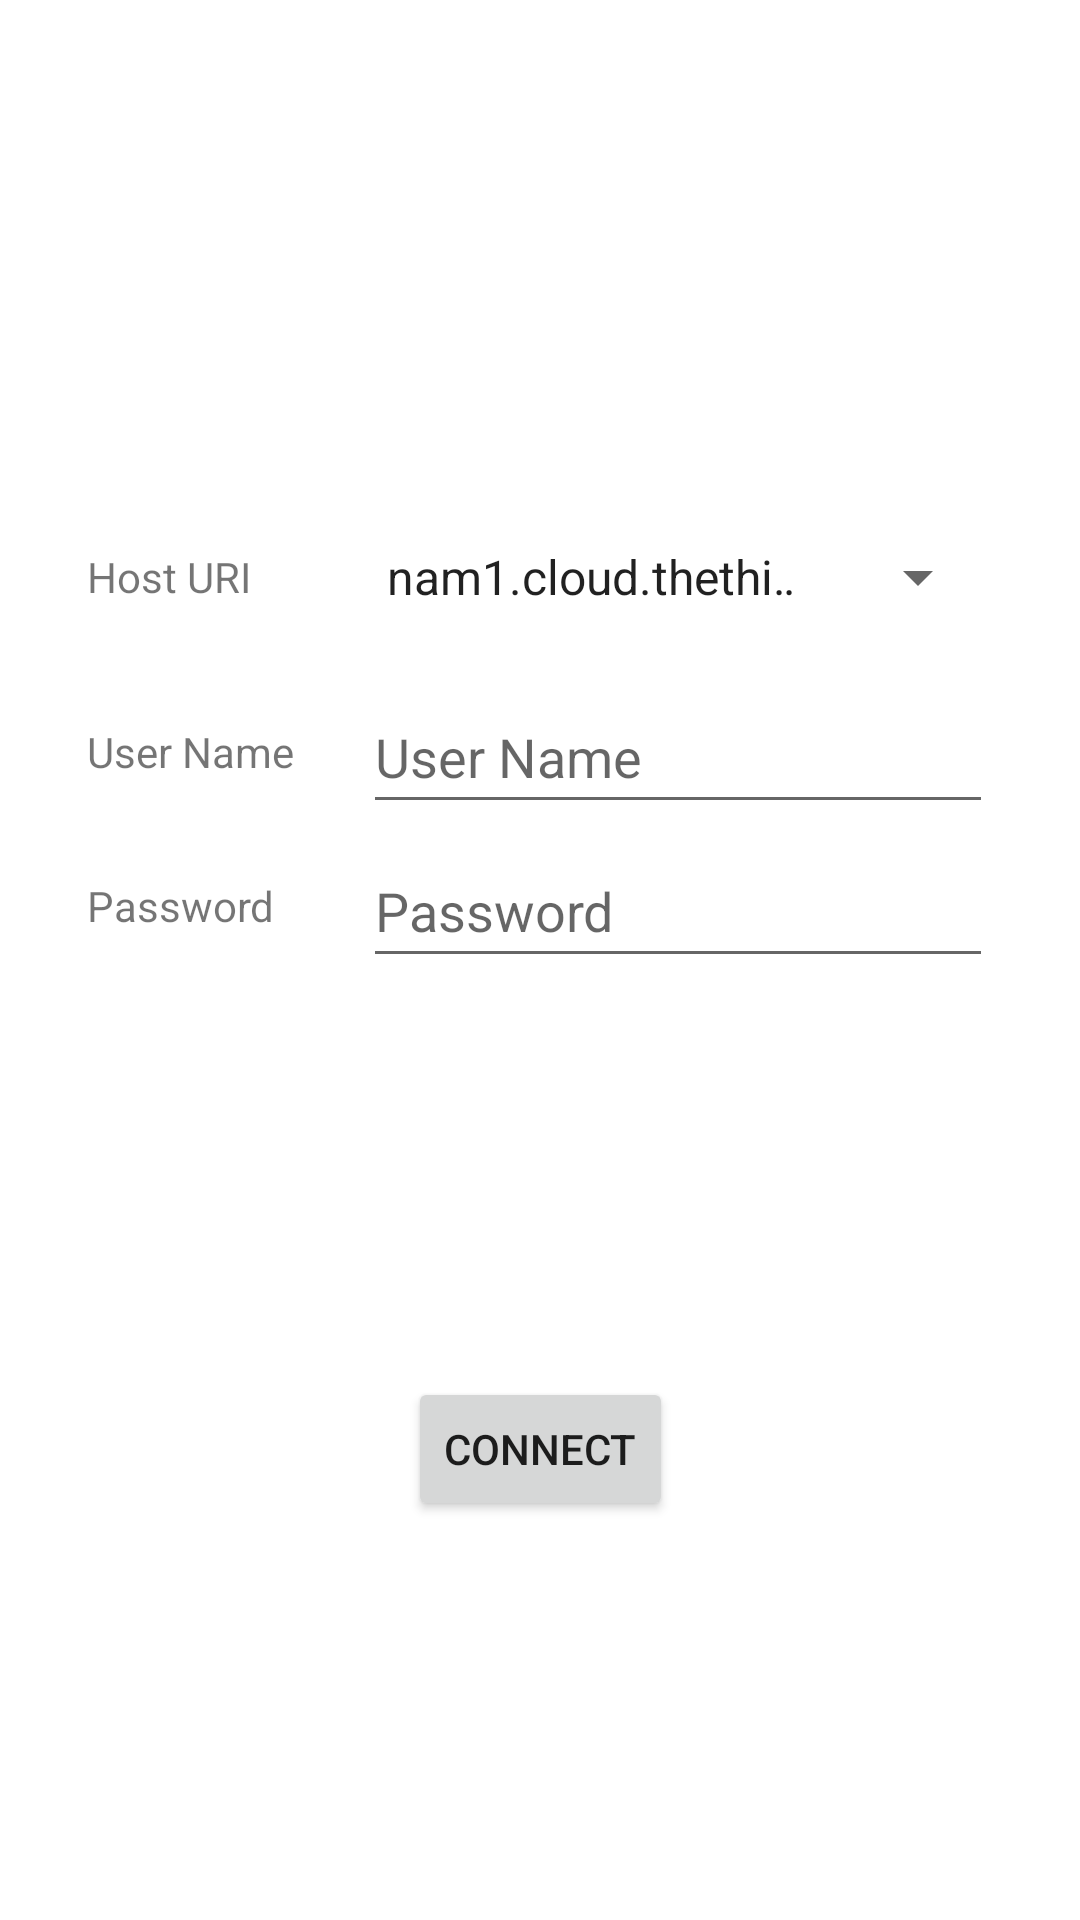

The Android layout XML behind this screen, and the referenced resources:
<!-- AndroidManifest.xml: application theme Theme.MQTTDemo -->
<!-- res/layout/activity_connection.xml -->
<?xml version="1.0" encoding="utf-8"?>
<layout xmlns:android="http://schemas.android.com/apk/res/android"
    xmlns:app="http://schemas.android.com/apk/res-auto"
    xmlns:tools="http://schemas.android.com/tools">

    <data />

    <androidx.constraintlayout.widget.ConstraintLayout
        android:layout_width="match_parent"
        android:layout_height="match_parent"
        tools:context=".view.connection.ConnectionActivity">

        <TextView
            android:id="@+id/hostURI"
            android:layout_width="wrap_content"
            android:layout_height="wrap_content"
            android:text="@string/host_uri"
            android:textAlignment="viewStart"
            app:layout_constraintBottom_toTopOf="@+id/userName"
            app:layout_constraintStart_toStartOf="@+id/userName"
            app:layout_constraintTop_toTopOf="parent"
            app:layout_constraintVertical_bias="0.823" />

        <TextView
            android:id="@+id/userName"
            android:layout_width="wrap_content"
            android:layout_height="wrap_content"
            android:text="@string/user_name"
            android:textAlignment="viewStart"
            app:layout_constraintBottom_toTopOf="@+id/password"
            app:layout_constraintStart_toStartOf="@+id/password"
            app:layout_constraintTop_toTopOf="parent"
            app:layout_constraintVertical_bias="0.882" />

        <TextView
            android:id="@+id/password"
            android:layout_width="wrap_content"
            android:layout_height="wrap_content"
            android:text="@string/password"
            app:layout_constraintBottom_toBottomOf="parent"
            app:layout_constraintEnd_toStartOf="@+id/passwordInput"
            app:layout_constraintHorizontal_bias="0.5"
            app:layout_constraintStart_toStartOf="parent"
            app:layout_constraintTop_toTopOf="parent"
            app:layout_constraintVertical_bias="0.471" />

        <Spinner
            android:id="@+id/uriInput"
            android:layout_width="209dp"
            android:layout_height="wrap_content"
            android:entries="@array/uris"
            android:minHeight="48dp"
            app:layout_constraintBottom_toBottomOf="@+id/hostURI"
            app:layout_constraintStart_toStartOf="@+id/userNameInput"
            app:layout_constraintTop_toTopOf="@+id/hostURI"
            tools:ignore="SpeakableTextPresentCheck" />

        <EditText
            android:id="@+id/userNameInput"
            android:layout_width="wrap_content"
            android:layout_height="wrap_content"
            android:ems="10"
            android:hint="@string/user_name"
            android:inputType="textPersonName"
            android:minHeight="48dp"
            app:layout_constraintBottom_toBottomOf="@+id/userName"
            app:layout_constraintStart_toStartOf="@+id/passwordInput"
            app:layout_constraintTop_toTopOf="@+id/userName"
            android:autofillHints="User Name" />

        <EditText
            android:id="@+id/passwordInput"
            android:layout_width="wrap_content"
            android:layout_height="wrap_content"
            android:ems="10"
            android:hint="@string/password"
            android:inputType="textPassword"
            android:minHeight="48dp"
            app:layout_constraintBottom_toBottomOf="@+id/password"
            app:layout_constraintEnd_toEndOf="parent"
            app:layout_constraintHorizontal_bias="0.5"
            app:layout_constraintStart_toEndOf="@+id/password"
            app:layout_constraintTop_toTopOf="@+id/password"
            tools:ignore="DuplicateSpeakableTextCheck"
            android:autofillHints="Password" />

        <Button
            android:id="@+id/connectButton"
            android:layout_width="wrap_content"
            android:layout_height="wrap_content"
            android:text="@string/connect"
            app:layout_constraintBottom_toBottomOf="parent"
            app:layout_constraintEnd_toEndOf="parent"
            app:layout_constraintHorizontal_bias="0.5"
            app:layout_constraintStart_toStartOf="parent"
            app:layout_constraintTop_toBottomOf="@+id/passwordInput" />

        <androidx.core.widget.ContentLoadingProgressBar
            android:id="@+id/progressbar"
            android:layout_width="wrap_content"
            android:layout_height="wrap_content"
            android:visibility="gone"
            app:layout_constraintStart_toStartOf="parent"
            app:layout_constraintEnd_toEndOf="parent"
            app:layout_constraintTop_toTopOf="parent"
            app:layout_constraintBottom_toBottomOf="parent" />

    </androidx.constraintlayout.widget.ConstraintLayout>
</layout>
<!-- resources referenced by this layout -->
<resources>
  <string-array name="uris">
          <item>nam1.cloud.thethings.network:1883</item>
          <item>eu1.cloud.thethings.network:1883</item>
          <item>au1.cloud.thethings.network:1883</item>
      </string-array>
  <string name="connect">Connect</string>
  <string name="host_uri">Host URI</string>
  <string name="password">Password</string>
  <string name="user_name">User Name</string>
  <style name="Theme.MQTTDemo" parent="Theme.MaterialComponents.DayNight.DarkActionBar">
          
          <item name="colorPrimary">#03234B</item>
          <item name="colorPrimaryVariant">#3CB4E6</item>
          <item name="colorOnPrimary">@color/white</item>
          
          <item name="colorSecondary">@color/teal_200</item>
          <item name="colorSecondaryVariant">@color/teal_700</item>
          <item name="colorOnSecondary">@color/black</item>
          
          <item name="android:statusBarColor" tools:targetApi="l">?attr/colorPrimaryVariant</item>
          
      </style>
  <!-- not gathered from this repository: default colours our renderer supplied (Android Studio template values) -->
  <color name="teal_200">#FF03DAC5</color>
  <color name="teal_700">#FF018786</color>
  <color name="black">#FF000000</color>
  <color name="white">#FFFFFFFF</color>
</resources>
